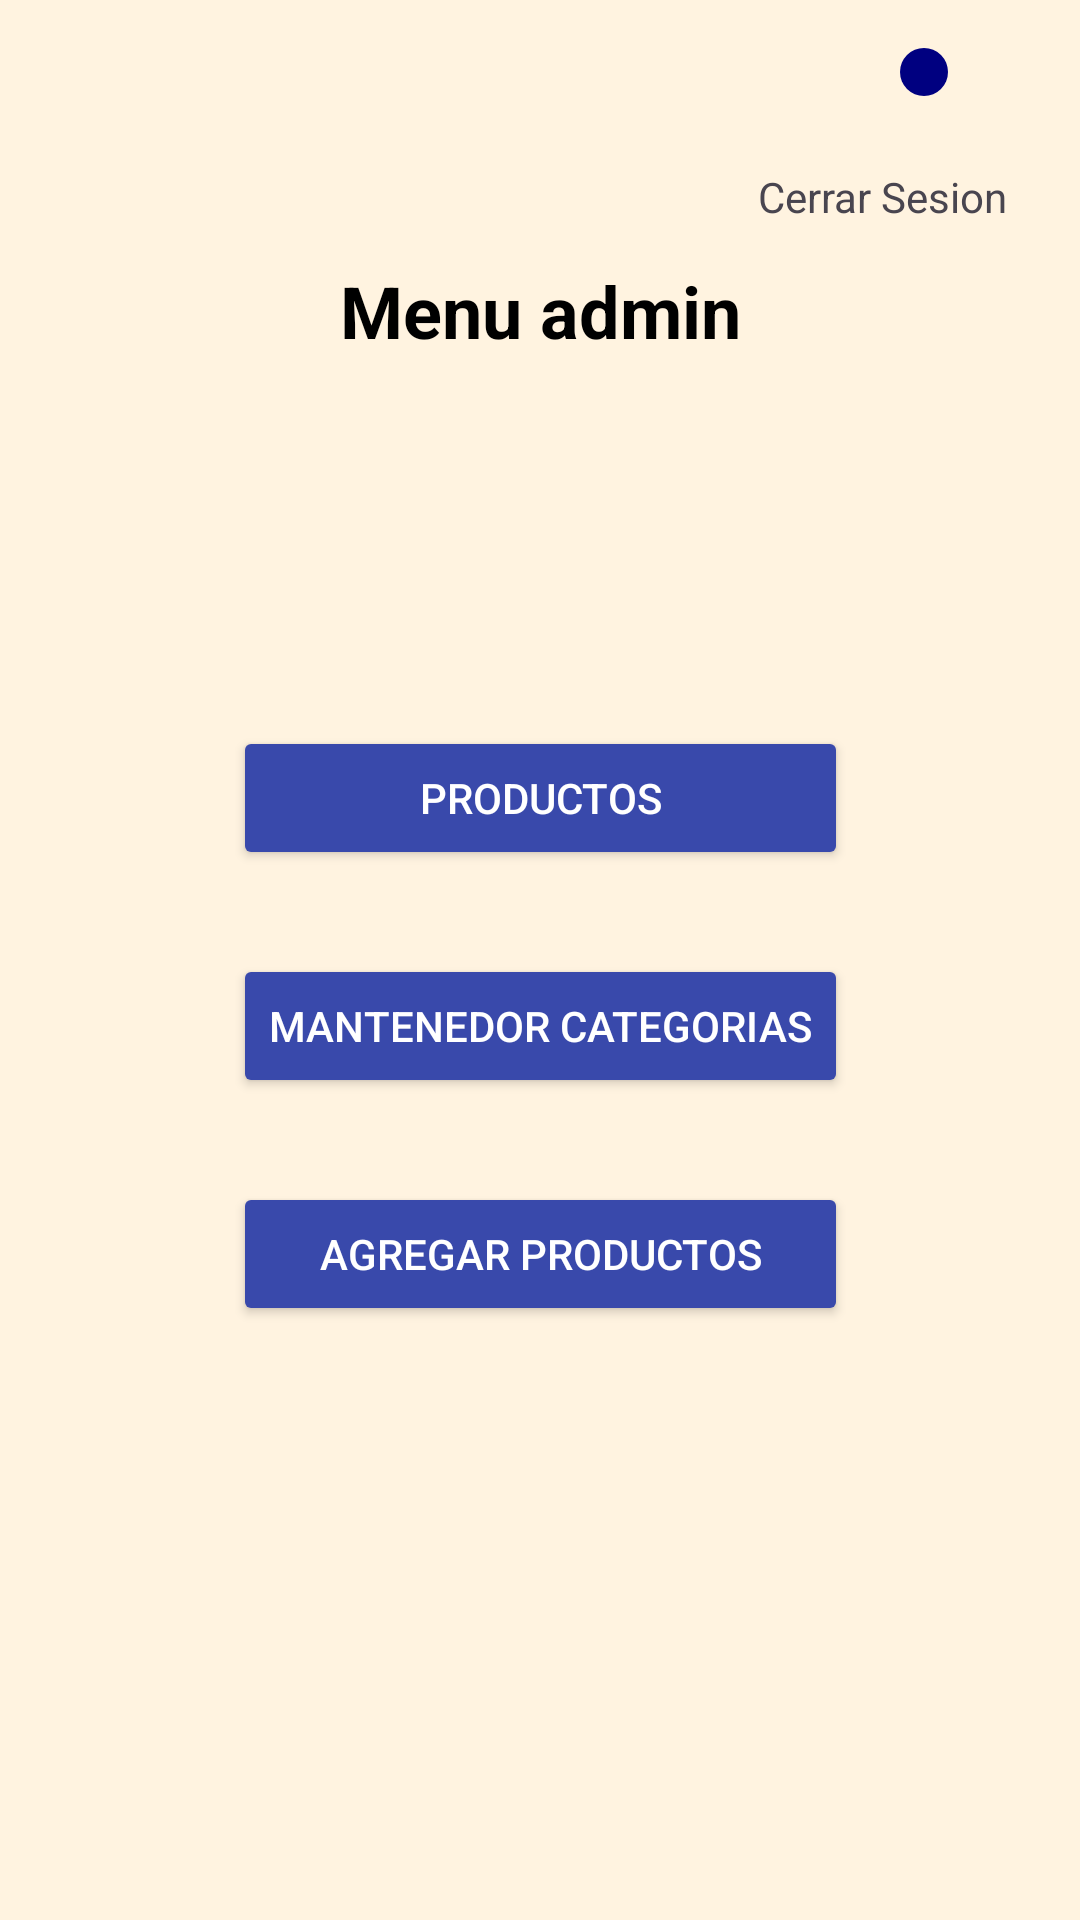

This screen was rendered from an Android layout file. Write that file and the resources it references.
<!-- AndroidManifest.xml: application theme Theme.CafeteriApp -->
<!-- res/layout/activity_menu_adm.xml -->
<?xml version="1.0" encoding="utf-8"?>
<androidx.constraintlayout.widget.ConstraintLayout xmlns:android="http://schemas.android.com/apk/res/android"
    xmlns:app="http://schemas.android.com/apk/res-auto"
    xmlns:tools="http://schemas.android.com/tools"
    android:layout_width="match_parent"
    android:layout_height="match_parent"
    android:background="#FFF3E0"
    tools:context=".ActivityMenuAdm">

    <TextView
        android:id="@+id/textView"
        android:layout_width="wrap_content"
        android:layout_height="wrap_content"
        android:text="Menu admin"
        android:textColor="#000000"
        android:textSize="24sp"
        android:textStyle="bold"
        app:layout_constraintBottom_toTopOf="@+id/guideline3"
        app:layout_constraintEnd_toEndOf="parent"
        app:layout_constraintStart_toStartOf="parent"
        app:layout_constraintTop_toTopOf="parent" />

    <ImageButton
        android:id="@+id/btnLogout"
        android:layout_width="wrap_content"
        android:layout_height="wrap_content"
        android:layout_marginTop="16dp"
        android:layout_marginEnd="44dp"
        android:background="@drawable/round_dark_blue_background"
        android:padding="8dp"
        android:scaleType="fitCenter"
        android:src="@drawable/logout_icon_white"
        app:layout_constraintEnd_toEndOf="parent"
        app:layout_constraintTop_toTopOf="parent" />

    <TextView
        android:id="@+id/textView2"
        android:layout_width="wrap_content"
        android:layout_height="wrap_content"
        android:layout_marginTop="56dp"
        android:layout_marginEnd="24dp"
        android:text="Cerrar Sesion"
        app:layout_constraintEnd_toEndOf="parent"
        app:layout_constraintTop_toTopOf="parent" />

    <androidx.constraintlayout.widget.Guideline
        android:id="@+id/guideline3"
        android:layout_width="wrap_content"
        android:layout_height="wrap_content"
        android:orientation="horizontal"
        app:layout_constraintGuide_begin="207dp" />

    <LinearLayout
        android:id="@+id/linearLayout2"
        android:layout_width="wrap_content"
        android:layout_height="wrap_content"
        android:orientation="vertical"
        android:padding="20dp"
        app:layout_constraintEnd_toEndOf="parent"
        app:layout_constraintStart_toStartOf="parent"
        app:layout_constraintTop_toTopOf="@+id/guideline3">

        <Button
            android:id="@+id/btnMostrarProductos"
            android:layout_width="match_parent"
            android:layout_height="wrap_content"
            android:layout_marginTop="15dp"
            android:backgroundTint="#3949AB"
            android:text="Productos"
            android:textColor="#FFFFFF" />

        <Button
            android:id="@+id/btnMantenedorCategorias"
            android:layout_width="match_parent"
            android:layout_height="wrap_content"
            android:layout_marginTop="28dp"
            android:backgroundTint="#3949AB"
            android:text="Mantenedor Categorias"
            android:textColor="#FFFFFF" />

        <Button
            android:id="@+id/btnMantenedorProductos"
            android:layout_width="match_parent"
            android:layout_height="wrap_content"
            android:layout_marginTop="28dp"
            android:backgroundTint="#3949AB"
            android:text="Agregar Productos"
            android:textColor="#FFFFFF" />

    </LinearLayout>


</androidx.constraintlayout.widget.ConstraintLayout>
<!-- resources referenced by this layout -->
<resources>
  <!-- drawable round_dark_blue_background (drawable) -->
  <?xml version="1.0" encoding="utf-8"?>
  <shape xmlns:android="http://schemas.android.com/apk/res/android">
      <solid android:color="#000080" /> 
      <corners android:radius="50dp" /> 
  </shape>
  <style name="Theme.CafeteriApp" parent="Base.Theme.CafeteriApp" />
  <style name="Base.Theme.CafeteriApp" parent="Theme.Material3.DayNight.NoActionBar">
          
          
      </style>
</resources>
